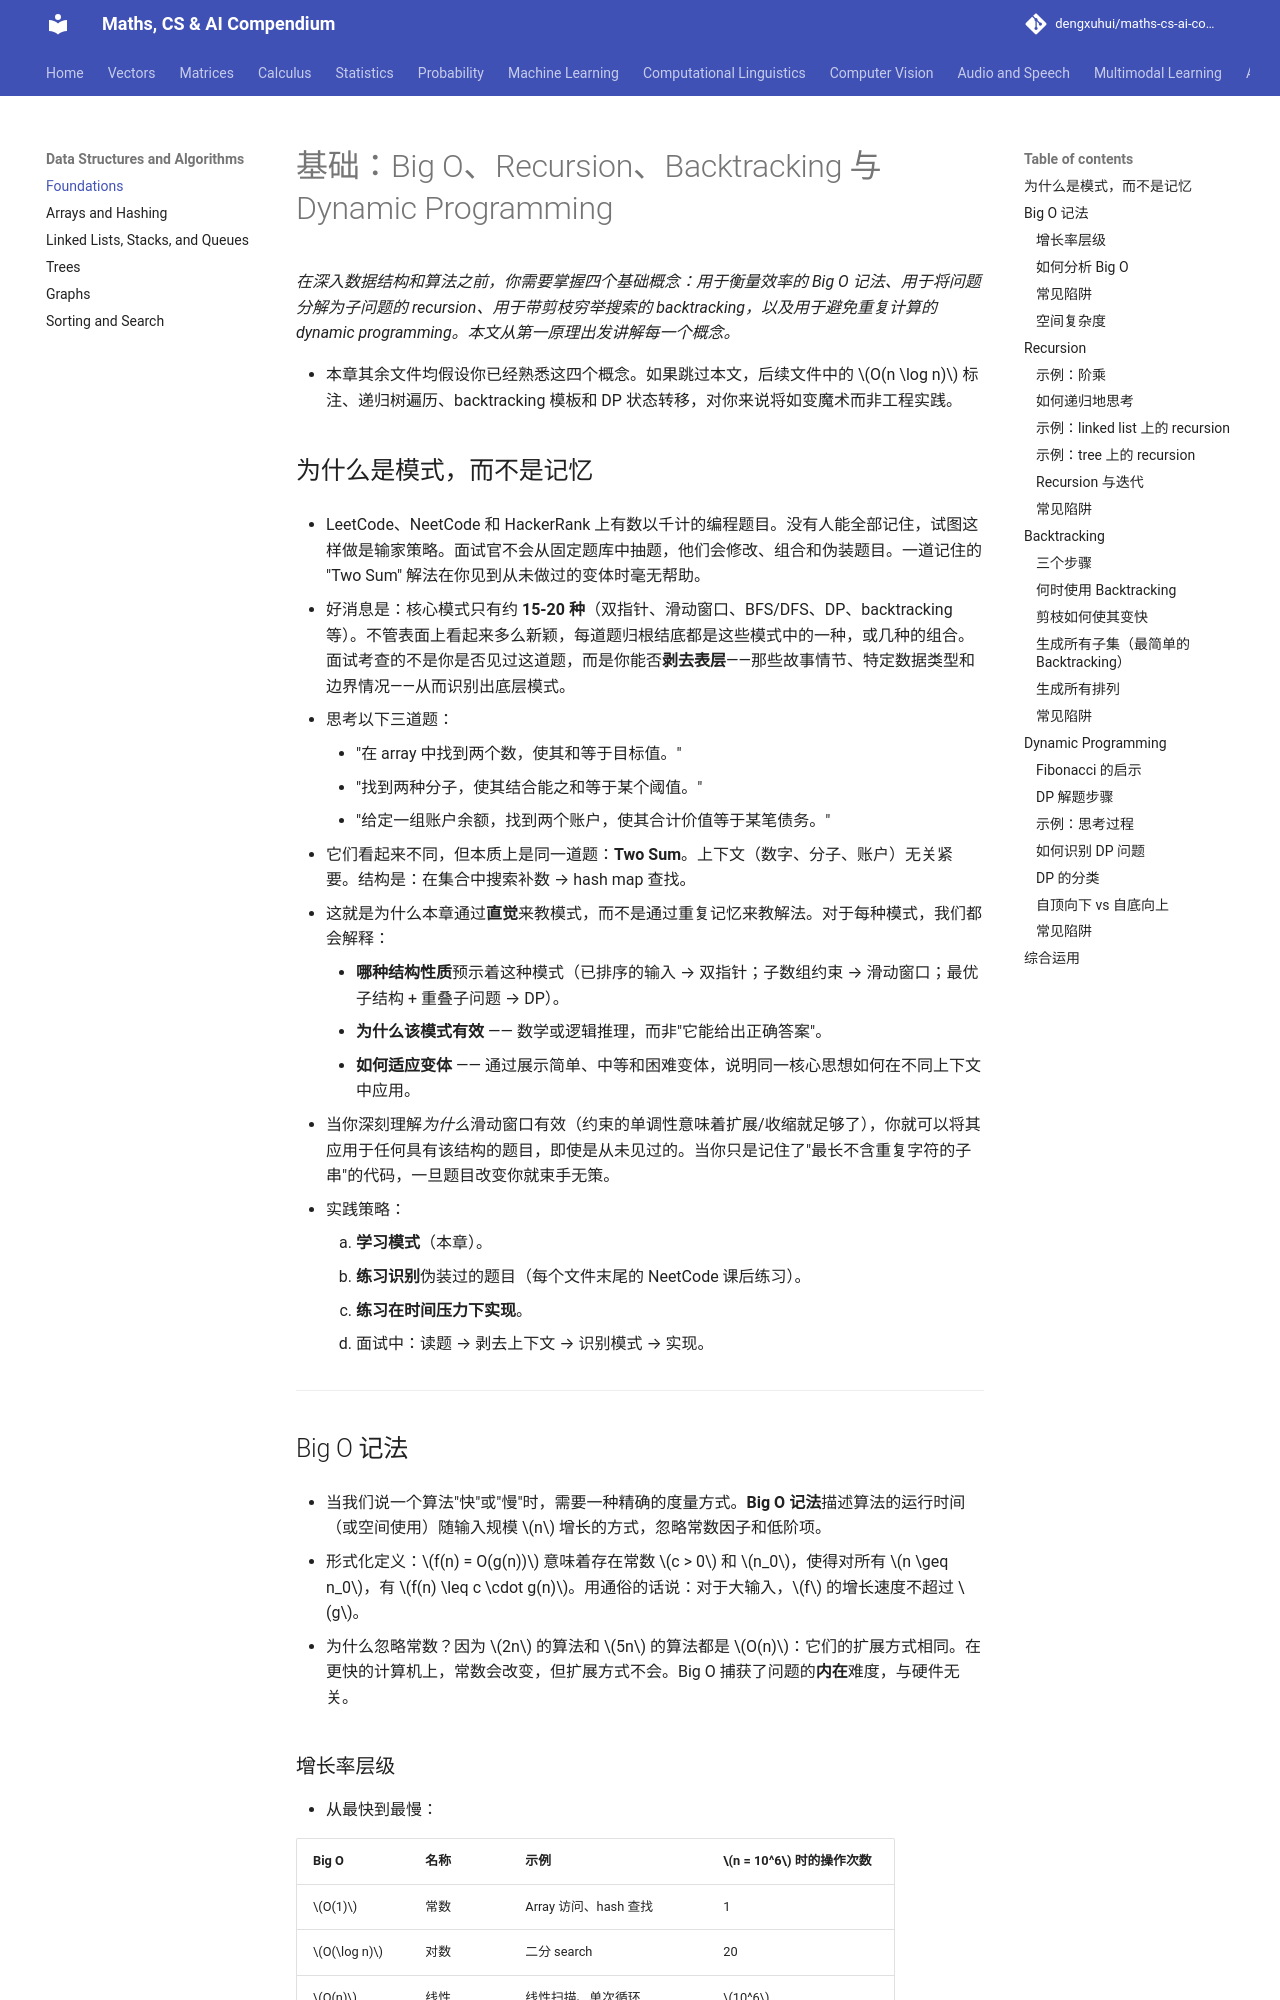

repository: dengxuhui/maths-cs-ai-compendium_CN · page: chapter 14: data structures and algorithms/00. foundations/index.html · generator: mkdocs

# 基础：Big O、Recursion、Backtracking 与 Dynamic Programming

*在深入数据结构和算法之前，你需要掌握四个基础概念：用于衡量效率的 Big O 记法、用于将问题分解为子问题的 recursion、用于带剪枝穷举搜索的 backtracking，以及用于避免重复计算的 dynamic programming。本文从第一原理出发讲解每一个概念。*

- 本章其余文件均假设你已经熟悉这四个概念。如果跳过本文，后续文件中的 $O(n \log n)$ 标注、递归树遍历、backtracking 模板和 DP 状态转移，对你来说将如变魔术而非工程实践。

## 为什么是模式，而不是记忆

- LeetCode、NeetCode 和 HackerRank 上有数以千计的编程题目。没有人能全部记住，试图这样做是输家策略。面试官不会从固定题库中抽题，他们会修改、组合和伪装题目。一道记住的 "Two Sum" 解法在你见到从未做过的变体时毫无帮助。

- 好消息是：核心模式只有约 **15-20 种**（双指针、滑动窗口、BFS/DFS、DP、backtracking 等）。不管表面上看起来多么新颖，每道题归根结底都是这些模式中的一种，或几种的组合。面试考查的不是你是否见过这道题，而是你能否**剥去表层**——那些故事情节、特定数据类型和边界情况——从而识别出底层模式。

- 思考以下三道题：
    - "在 array 中找到两个数，使其和等于目标值。"
    - "找到两种分子，使其结合能之和等于某个阈值。"
    - "给定一组账户余额，找到两个账户，使其合计价值等于某笔债务。"

- 它们看起来不同，但本质上是同一道题：**Two Sum**。上下文（数字、分子、账户）无关紧要。结构是：在集合中搜索补数 → hash map 查找。

- 这就是为什么本章通过**直觉**来教模式，而不是通过重复记忆来教解法。对于每种模式，我们都会解释：
    - **哪种结构性质**预示着这种模式（已排序的输入 → 双指针；子数组约束 → 滑动窗口；最优子结构 + 重叠子问题 → DP）。
    - **为什么该模式有效** —— 数学或逻辑推理，而非"它能给出正确答案"。
    - **如何适应变体** —— 通过展示简单、中等和困难变体，说明同一核心思想如何在不同上下文中应用。

- 当你深刻理解*为什么*滑动窗口有效（约束的单调性意味着扩展/收缩就足够了），你就可以将其应用于任何具有该结构的题目，即使是从未见过的。当你只是记住了"最长不含重复字符的子串"的代码，一旦题目改变你就束手无策。

- 实践策略：
    1. **学习模式**（本章）。
    2. **练习识别**伪装过的题目（每个文件末尾的 NeetCode 课后练习）。
    3. **练习在时间压力下实现**。
    4. 面试中：读题 → 剥去上下文 → 识别模式 → 实现。

---

## Big O 记法

- 当我们说一个算法"快"或"慢"时，需要一种精确的度量方式。**Big O 记法**描述算法的运行时间（或空间使用）随输入规模 $n$ 增长的方式，忽略常数因子和低阶项。

- 形式化定义：$f(n) = O(g(n))$ 意味着存在常数 $c > 0$ 和 $n_0$，使得对所有 $n \geq n_0$，有 $f(n) \leq c \cdot g(n)$。用通俗的话说：对于大输入，$f$ 的增长速度不超过 $g$。

- 为什么忽略常数？因为 $2n$ 的算法和 $5n$ 的算法都是 $O(n)$：它们的扩展方式相同。在更快的计算机上，常数会改变，但扩展方式不会。Big O 捕获了问题的**内在**难度，与硬件无关。
